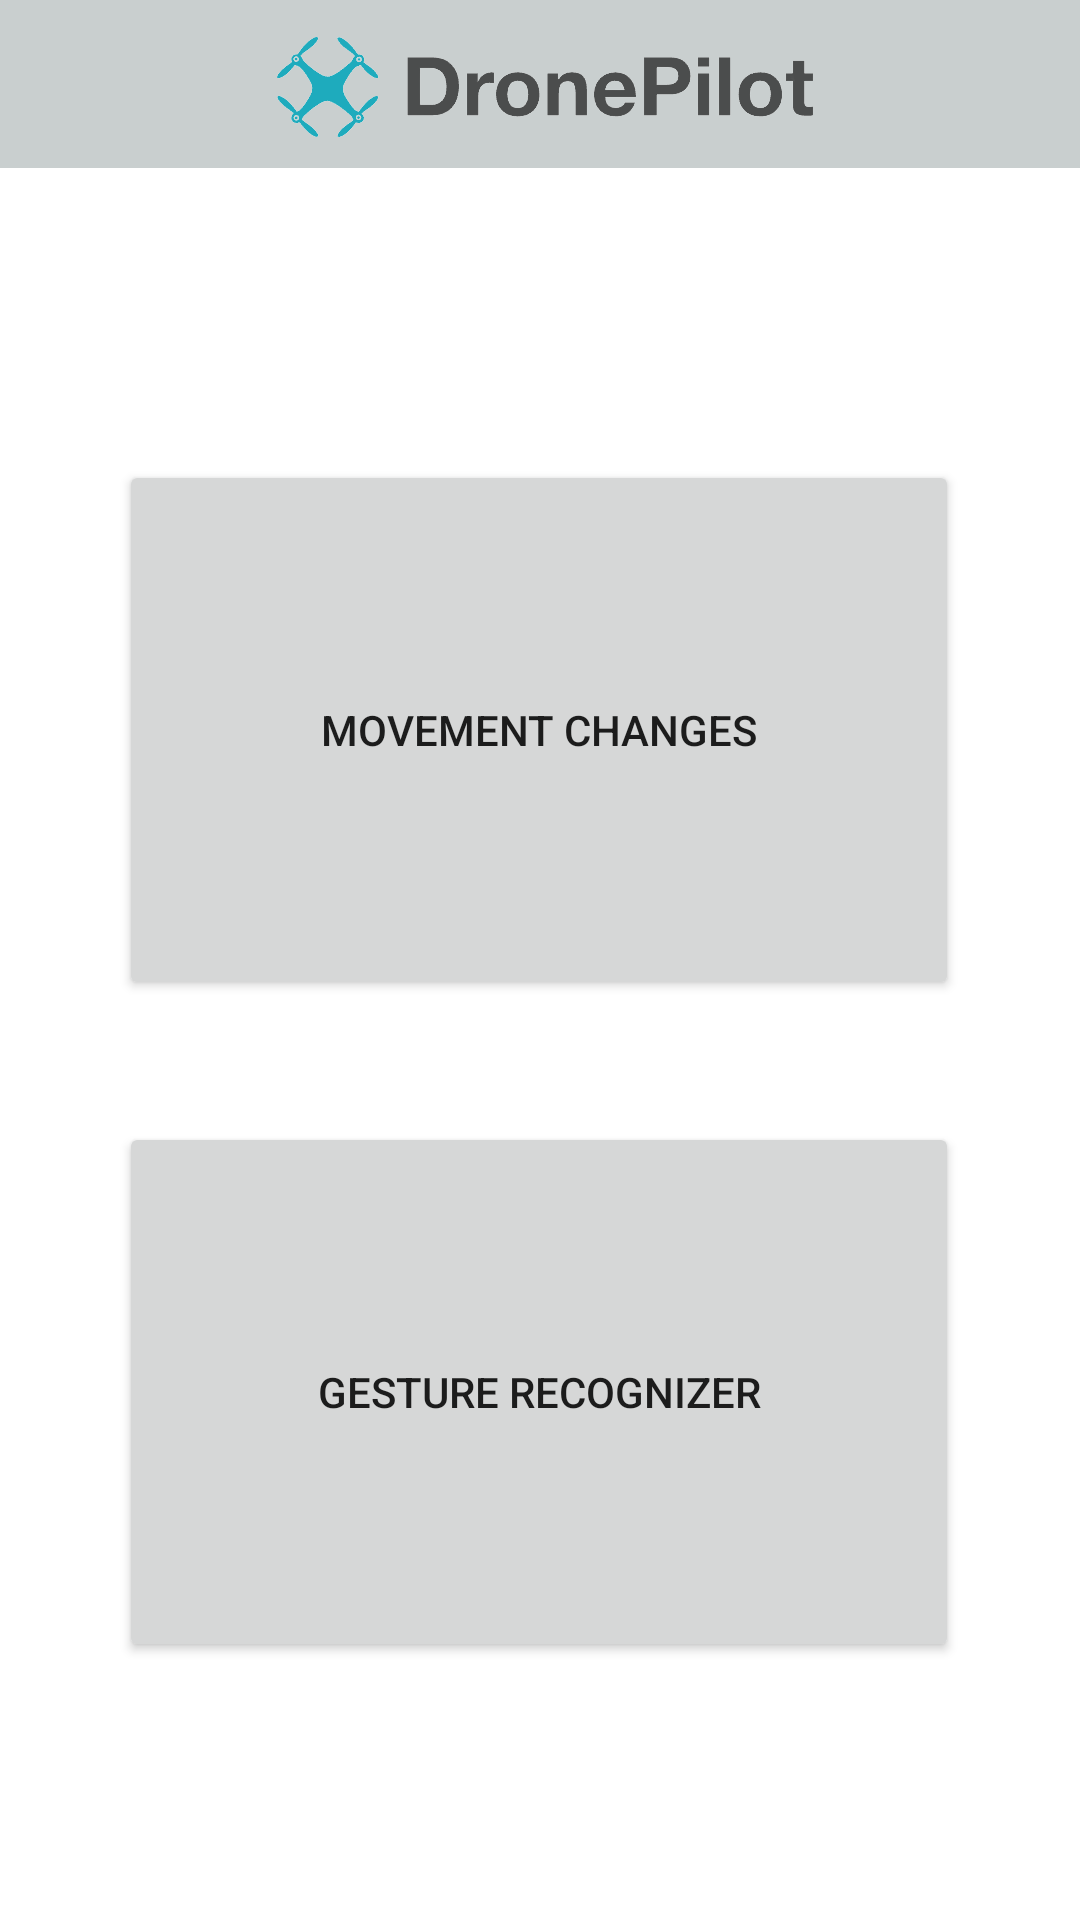

Produce the Android XML layout that renders to this screen, including the resource entries it uses.
<!-- AndroidManifest.xml: application theme Theme.DronePilot -->
<!-- res/layout/activity_main.xml -->
<?xml version="1.0" encoding="utf-8"?>
<androidx.constraintlayout.widget.ConstraintLayout xmlns:android="http://schemas.android.com/apk/res/android"
    xmlns:app="http://schemas.android.com/apk/res-auto"
    xmlns:tools="http://schemas.android.com/tools"
    android:layout_width="match_parent"
    android:layout_height="match_parent"
    tools:context=".MainActivity">


    <androidx.appcompat.widget.Toolbar
        android:id="@+id/mainToolBar"
        android:layout_width="match_parent"
        android:layout_height="?attr/actionBarSize"
        android:background="@color/light_gray"
        app:layout_constraintTop_toTopOf="parent"
        app:layout_constraintStart_toStartOf="parent"
        app:layout_constraintEnd_toEndOf="parent">

        <ImageView
            android:layout_width="300dp"
            android:layout_height="match_parent"
            android:layout_gravity="center"
            android:src="@drawable/logo" />
    </androidx.appcompat.widget.Toolbar>

    <Button
        android:id="@+id/gestureBtn"
        android:layout_width="280dp"
        android:layout_height="180dp"
        android:text="Gesture Recognizer"
        app:layout_constraintBottom_toBottomOf="parent"
        app:layout_constraintEnd_toEndOf="parent"
        app:layout_constraintHorizontal_bias="0.496"
        app:layout_constraintStart_toStartOf="parent"
        app:layout_constraintTop_toTopOf="parent"
        app:layout_constraintVertical_bias="0.813" />

    <Button
        android:id="@+id/movementsBtn"
        android:layout_width="280dp"
        android:layout_height="180dp"
        android:layout_marginBottom="5dp"
        android:text="Movement changes"
        app:layout_constraintBottom_toTopOf="@+id/gestureBtn"
        app:layout_constraintEnd_toEndOf="parent"
        app:layout_constraintHorizontal_bias="0.496"
        app:layout_constraintStart_toStartOf="parent"
        app:layout_constraintTop_toTopOf="parent"
        app:layout_constraintVertical_bias="0.811" />
</androidx.constraintlayout.widget.ConstraintLayout>
<!-- resources referenced by this layout -->
<resources>
  <color name="light_gray">#c9cfcf</color>
  <!-- drawable logo: png bitmap (drawable-v24, 16444 bytes) -->
  <style name="Theme.DronePilot" parent="Theme.MaterialComponents.DayNight.DarkActionBar">
          
          <item name="colorPrimary">@color/purple_500</item>
          <item name="colorPrimaryVariant">@color/purple_700</item>
          <item name="colorOnPrimary">@color/white</item>
          
          <item name="colorSecondary">@color/teal_200</item>
          <item name="colorSecondaryVariant">@color/teal_700</item>
          <item name="colorOnSecondary">@color/black</item>
          
          <item name="android:statusBarColor">?attr/colorPrimaryVariant</item>
          
      </style>
  <color name="white">#FFFFFFFF</color>
  <color name="teal_200">#FFBB86FC</color>
  <color name="teal_700">#FF018786</color>
  <color name="black">#FF000000</color>
  <!-- not gathered from this repository: default colours our renderer supplied (Android Studio template values) -->
  <color name="purple_500">#FF6200EE</color>
  <color name="purple_700">#FF3700B3</color>
</resources>
